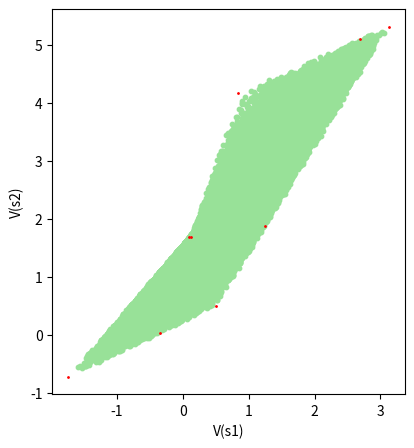

The script that saved this image:
import random
import numpy as np
import matplotlib
import matplotlib.pyplot as plt
import itertools

matplotlib.use('Agg')

num_states = 2
num_actions = 3
gamma = 0.8

start = np.array([0.2, 1])
end = np.array([0.2, 0])

color = np.array([152./255, 225./255, 152./255]).reshape(1,-1)

# define random reward function
r = np.random.uniform(-1, 1, num_states*num_actions)

# define random transition function
alphas = np.ones(num_states)
P = np.zeros((num_states*num_actions, num_states))
for sa in range(num_states*num_actions):
  P[sa] = np.random.dirichlet(alphas) 


r = np.array([-0.1, -1., 0.1, 0.4, 1.5, 0.1])

P = np.array([[ 0.9,  0.1],
       [ 0.2,  0.8],
       [ 0.7,  0.3],
       [ 0.05,  0.95],
       [ 0.25, 0.75],
       [ 0.3, 0.7]])


num_samples = 100000
value_functions = []
sample_policy = []

for _ in range(num_samples):
    alphas = np.ones(num_actions)
    Pi = np.zeros((num_states, num_states*num_actions))
    policy = np.zeros(num_states)
    for s in range(num_states):
        Pi[s, s*num_actions:(s+1)*num_actions] = np.random.dirichlet(alphas)
        
    policy[0] = Pi[0,0]
    policy[1] = Pi[1,2]

    P_pi = np.matmul(Pi, P)
    r_pi = np.matmul(Pi, r)

    V_pi = np.matmul(np.linalg.inv((np.eye(num_states) - gamma*P_pi)), r_pi)

    value_functions.append(V_pi)
    sample_policy.append(policy)

xmin = min(V[0] for V in value_functions)
xmax = max(V[0] for V in value_functions)
ymin = min(V[1] for V in value_functions)
ymax = max(V[1] for V in value_functions)


#Value Functions of Deterministic Policies
set_deter_actions = []
for i in range(num_actions):
    deter_action = np.zeros(num_actions)
    deter_action[i] = 1
    set_deter_actions.append(deter_action)

value_functions_deter = []
for policies in itertools.product(set_deter_actions, repeat=num_states):
    Pi = np.zeros((num_states, num_states*num_actions))
    for s in range(num_states):
        Pi[s, s*num_actions:(s+1)*num_actions] = policies[s]

    P_pi = np.matmul(Pi, P)
    r_pi = np.matmul(Pi, r)

    V_pi = np.matmul(np.linalg.inv((np.eye(num_states) - gamma*P_pi)), r_pi)
    value_functions_deter.append(V_pi)




  
plt.figure(figsize=(10,5))
plt.subplot(122)
plt.scatter(*zip(*value_functions), c=color, edgecolors=color, s=10)
plt.scatter(*zip(*value_functions_deter), color='red', s=1)

ax = plt.gca()
ax.set_xlabel('V(s1)')                            # x label
ax.set_ylabel('V(s2)')                            # y label







plt.savefig('figure9_2.png')

